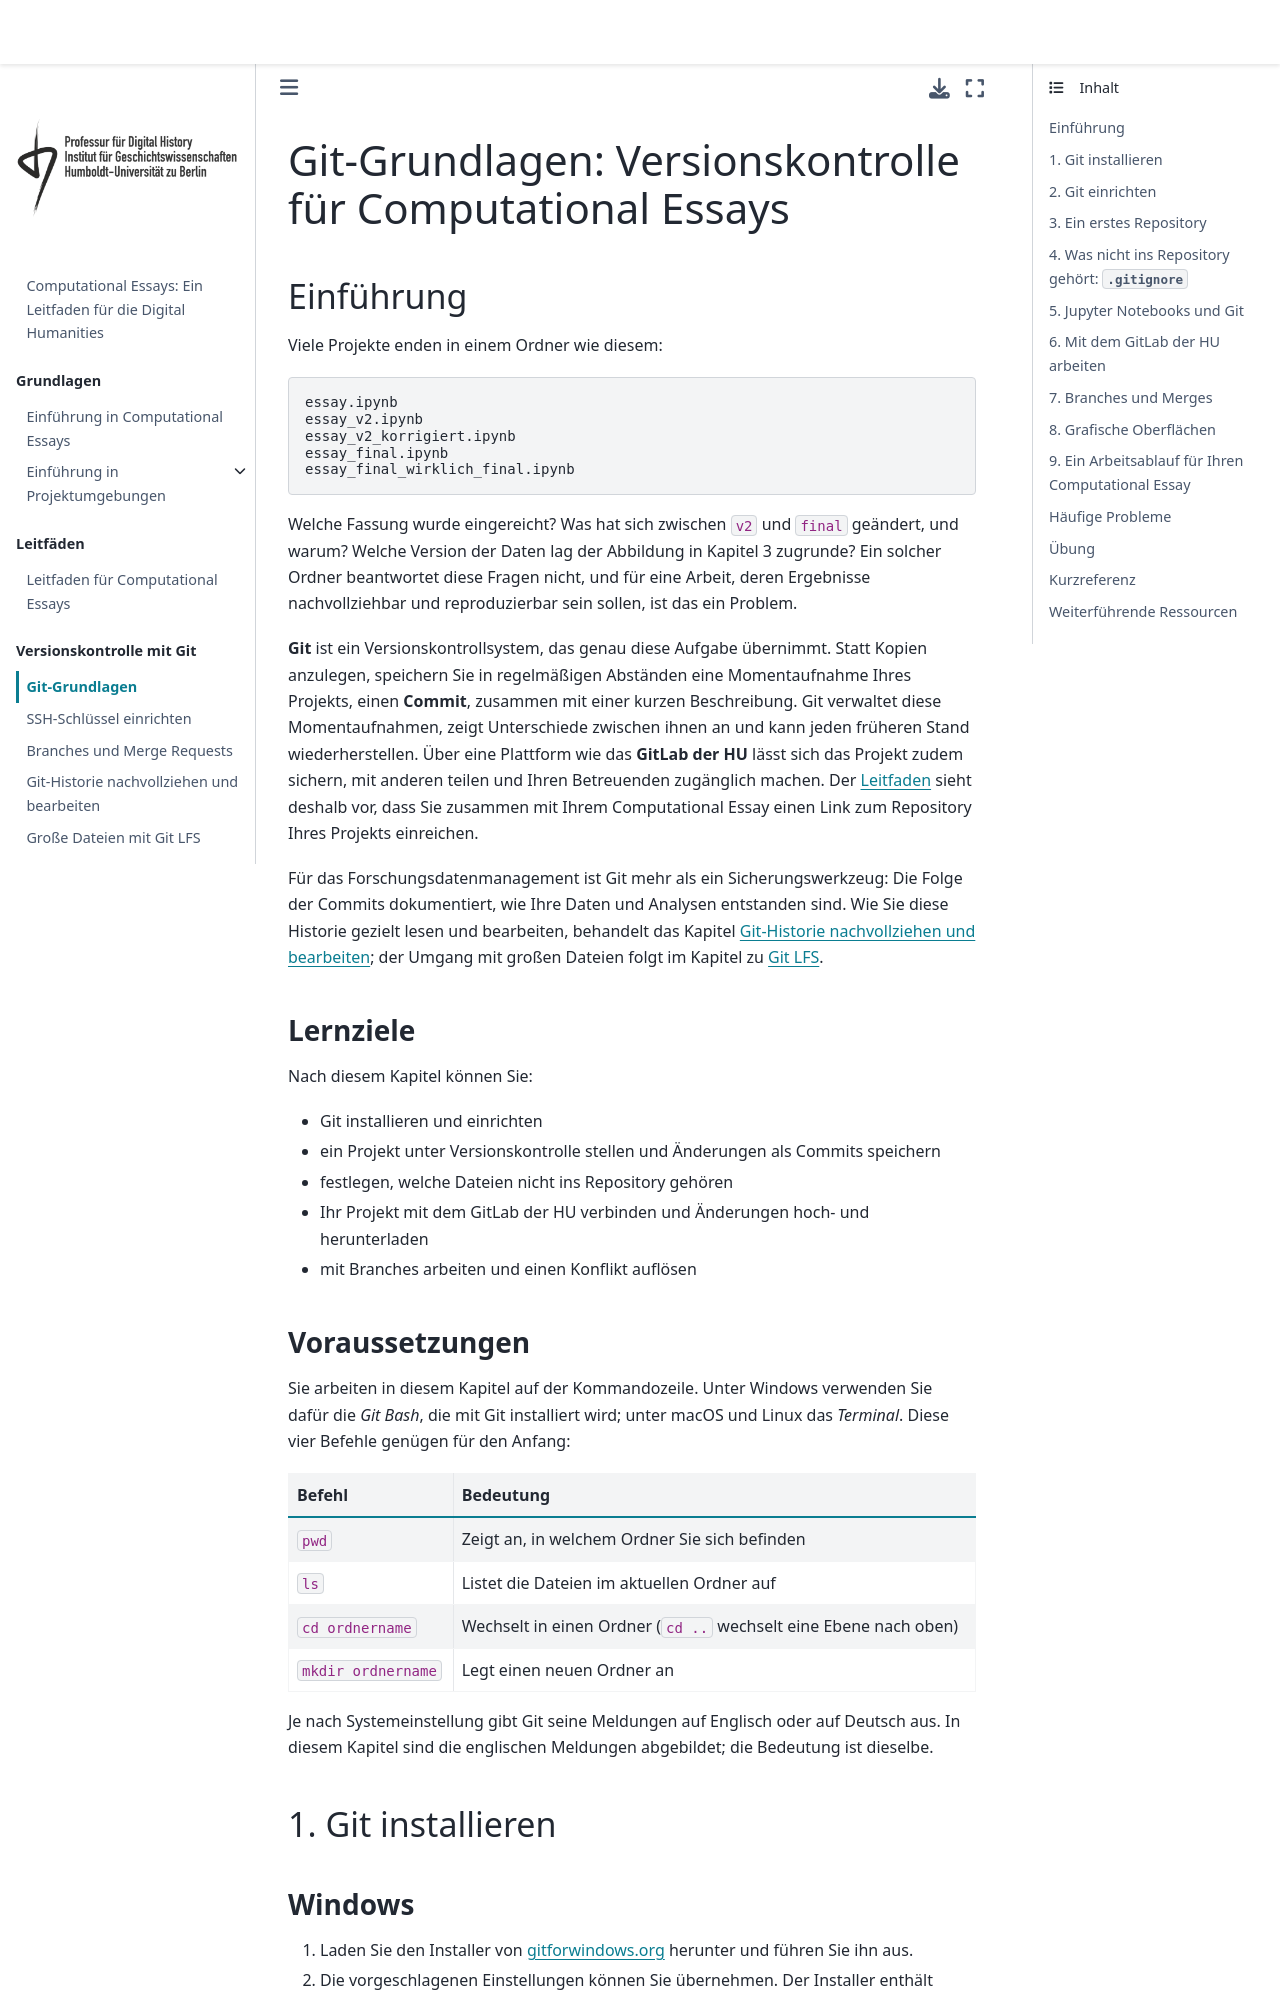

repository: Digital-History-Berlin/Computational-Essays · page: tools/git-grundlagen.html · generator: jekyll

# Git-Grundlagen: Versionskontrolle für Computational Essays

## Einführung

Viele Projekte enden in einem Ordner wie diesem:

```text
essay.ipynb
essay_v2.ipynb
essay_v2_korrigiert.ipynb
essay_final.ipynb
essay_final_wirklich_final.ipynb
```

Welche Fassung wurde eingereicht? Was hat sich zwischen `v2` und `final` geändert, und warum? Welche Version der Daten lag der Abbildung in Kapitel 3 zugrunde? Ein solcher Ordner beantwortet diese Fragen nicht, und für eine Arbeit, deren Ergebnisse nachvollziehbar und reproduzierbar sein sollen, ist das ein Problem.

**Git** ist ein Versionskontrollsystem, das genau diese Aufgabe übernimmt. Statt Kopien anzulegen, speichern Sie in regelmäßigen Abständen eine Momentaufnahme Ihres Projekts, einen **Commit**, zusammen mit einer kurzen Beschreibung. Git verwaltet diese Momentaufnahmen, zeigt Unterschiede zwischen ihnen an und kann jeden früheren Stand wiederherstellen. Über eine Plattform wie das **GitLab der HU** lässt sich das Projekt zudem sichern, mit anderen teilen und Ihren Betreuenden zugänglich machen. Der {doc}`Leitfaden <../Leitfaden>` sieht deshalb vor, dass Sie zusammen mit Ihrem Computational Essay einen Link zum Repository Ihres Projekts einreichen.

Für das Forschungsdatenmanagement ist Git mehr als ein Sicherungswerkzeug: Die Folge der Commits dokumentiert, wie Ihre Daten und Analysen entstanden sind. Wie Sie diese Historie gezielt lesen und bearbeiten, behandelt das Kapitel {doc}`Git-Historie nachvollziehen und bearbeiten <git-history>`; der Umgang mit großen Dateien folgt im Kapitel zu {doc}`Git LFS <git-lfs>`.

### Lernziele

Nach diesem Kapitel können Sie:

- Git installieren und einrichten
- ein Projekt unter Versionskontrolle stellen und Änderungen als Commits speichern
- festlegen, welche Dateien nicht ins Repository gehören
- Ihr Projekt mit dem GitLab der HU verbinden und Änderungen hoch- und herunterladen
- mit Branches arbeiten und einen Konflikt auflösen

### Voraussetzungen

Sie arbeiten in diesem Kapitel auf der Kommandozeile. Unter Windows verwenden Sie dafür die *Git Bash*, die mit Git installiert wird; unter macOS und Linux das *Terminal*. Diese vier Befehle genügen für den Anfang:

| Befehl | Bedeutung |
|---|---|
| `pwd` | Zeigt an, in welchem Ordner Sie sich befinden |
| `ls` | Listet die Dateien im aktuellen Ordner auf |
| `cd ordnername` | Wechselt in einen Ordner (`cd ..` wechselt eine Ebene nach oben) |
| `mkdir ordnername` | Legt einen neuen Ordner an |

Je nach Systemeinstellung gibt Git seine Meldungen auf Englisch oder auf Deutsch aus. In diesem Kapitel sind die englischen Meldungen abgebildet; die Bedeutung ist dieselbe.

## 1. Git installieren

### Windows

1. Laden Sie den Installer von [gitforwindows.org](https://gitforwindows.org/) herunter und führen Sie ihn aus.
2. Die vorgeschlagenen Einstellungen können Sie übernehmen. Der Installer enthält neben Git auch die *Git Bash* und den *Git Credential Manager*, der später Ihre Zugangsdaten für GitLab sicher speichert.
3. Öffnen Sie anschließend die *Git Bash* über das Startmenü.
